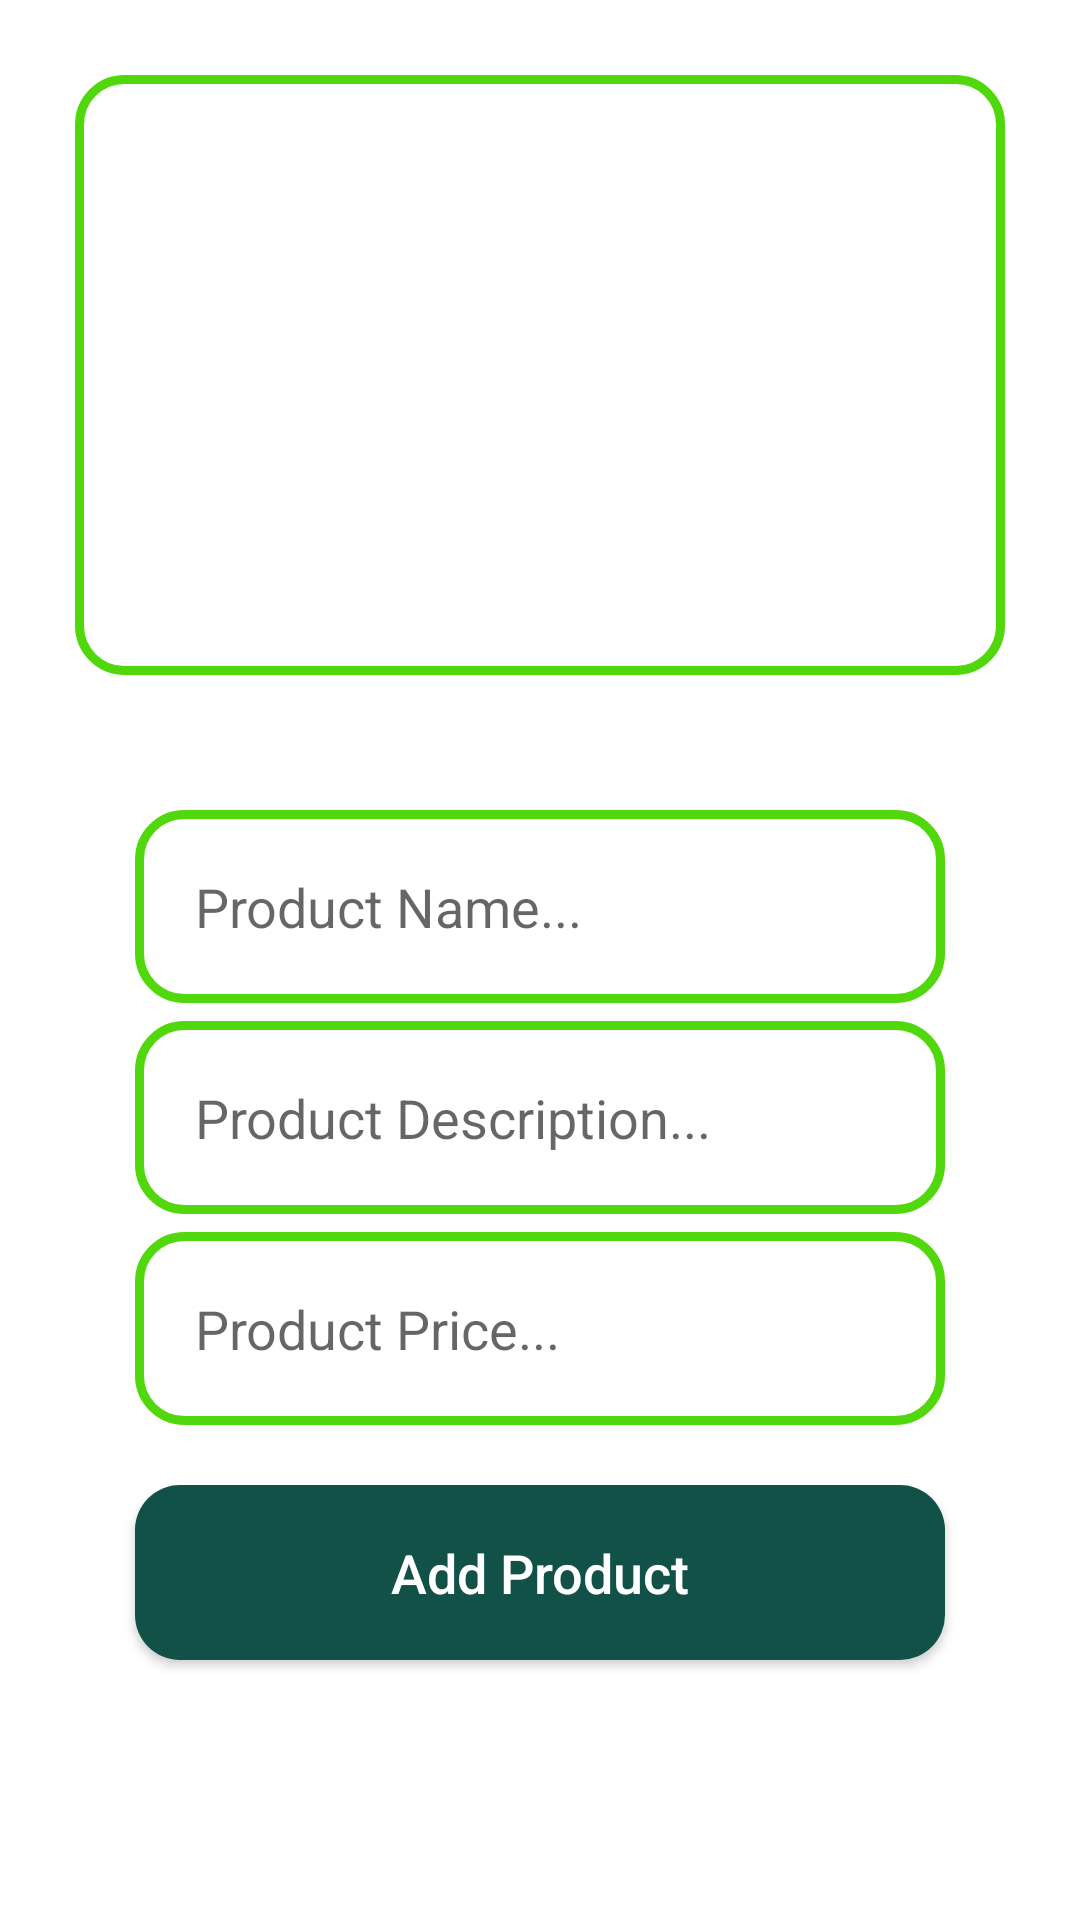

The Android layout XML behind this screen, and the referenced resources:
<!-- AndroidManifest.xml: application theme Theme.VisithuruNewApp -->
<!-- res/layout/activity_admin_add_new_product.xml -->
<?xml version="1.0" encoding="utf-8"?>
<RelativeLayout
    xmlns:android="http://schemas.android.com/apk/res/android"
    xmlns:app="http://schemas.android.com/apk/res-auto"
    xmlns:tools="http://schemas.android.com/tools"
    android:layout_width="match_parent"
    android:layout_height="match_parent"
    tools:context=".AdminAddNewProductActivity">



    <ImageView
        android:id="@+id/select_product_image"
        android:layout_width="350dp"
        android:layout_height="200dp"
        android:cropToPadding="false"
        android:layout_margin="25dp"
        android:scaleType="centerCrop"
        android:src="@drawable/select_product_image"
        android:background="@drawable/input_desing"
        android:layout_centerHorizontal="true"
        android:layout_marginTop="10dp"
        />


    <EditText
        android:id="@+id/product_name"
        android:layout_width="match_parent"
        android:layout_height="wrap_content"
        android:layout_below="@+id/select_product_image"
        android:inputType="textMultiLine"
        android:layout_marginTop="20dp"
        android:padding="20dp"
        android:hint="Product Name..."
        android:layout_marginLeft="45dp"
        android:layout_marginRight="45dp"
        android:background="@drawable/input_desing"
        />


    <EditText
        android:id="@+id/product_description"
        android:layout_width="match_parent"
        android:layout_height="wrap_content"
        android:layout_below="@+id/product_name"
        android:inputType="textMultiLine"
        android:layout_marginTop="6dp"
        android:padding="20dp"
        android:hint="Product Description..."
        android:layout_marginLeft="45dp"
        android:layout_marginRight="45dp"
        android:background="@drawable/input_desing"
        />


    <EditText
        android:id="@+id/product_price"
        android:layout_width="match_parent"
        android:layout_height="wrap_content"
        android:layout_below="@+id/product_description"
        android:inputType="textMultiLine"
        android:layout_marginTop="6dp"
        android:padding="20dp"
        android:hint="Product Price..."
        android:layout_marginLeft="45dp"
        android:layout_marginRight="45dp"
        android:background="@drawable/input_desing"
        />


    <Button
        android:id="@+id/add_new_product"
        android:layout_width="match_parent"
        android:layout_height="wrap_content"
        android:layout_below="@+id/product_price"
        android:text="Add Product"
        android:layout_marginLeft="45dp"
        android:layout_marginRight="45dp"
        android:padding="17dp"
        android:layout_marginTop="20dp"
        android:textSize="18sp"
        android:textAllCaps="false"
        android:textColor="@android:color/white"
        android:background="@drawable/buttons"
        />


</RelativeLayout>
<!-- resources referenced by this layout -->
<resources>
  <!-- drawable buttons (drawable) -->
  <?xml version="1.0" encoding="utf-8"?>
  <shape xmlns:android="http://schemas.android.com/apk/res/android">
  
      <solid
          android:color="#115148"
          >
      </solid>
  
      <corners
          android:radius="15dp"
          >
      </corners>
  
  </shape>
  <!-- drawable input_desing (drawable) -->
  <?xml version="1.0" encoding="utf-8"?>
  <shape xmlns:android="http://schemas.android.com/apk/res/android">
  
      <stroke
          android:color="#51D80C"
          android:width="3dp"
      ></stroke>
  
      <corners
          android:radius="15dp"
      ></corners>
  
  </shape>
  <style name="Theme.VisithuruNewApp" parent="Theme.MaterialComponents.DayNight.DarkActionBar">
          
          <item name="colorPrimary">@color/purple_500</item>
          <item name="colorPrimaryVariant">@color/purple_700</item>
          <item name="colorOnPrimary">@color/white</item>
          
          <item name="colorSecondary">@color/teal_200</item>
          <item name="colorSecondaryVariant">@color/teal_700</item>
          <item name="colorOnSecondary">@color/black</item>
          
          <item name="android:statusBarColor" tools:targetApi="l">?attr/colorPrimaryVariant</item>
          
  
      </style>
  <color name="purple_500">#FF6200EE</color>
  <color name="purple_700">#FF3700B3</color>
  <color name="white">#FFFFFFFF</color>
  <color name="teal_200">#FF03DAC5</color>
  <color name="teal_700">#FF018786</color>
  <color name="black">#FF000000</color>
</resources>
